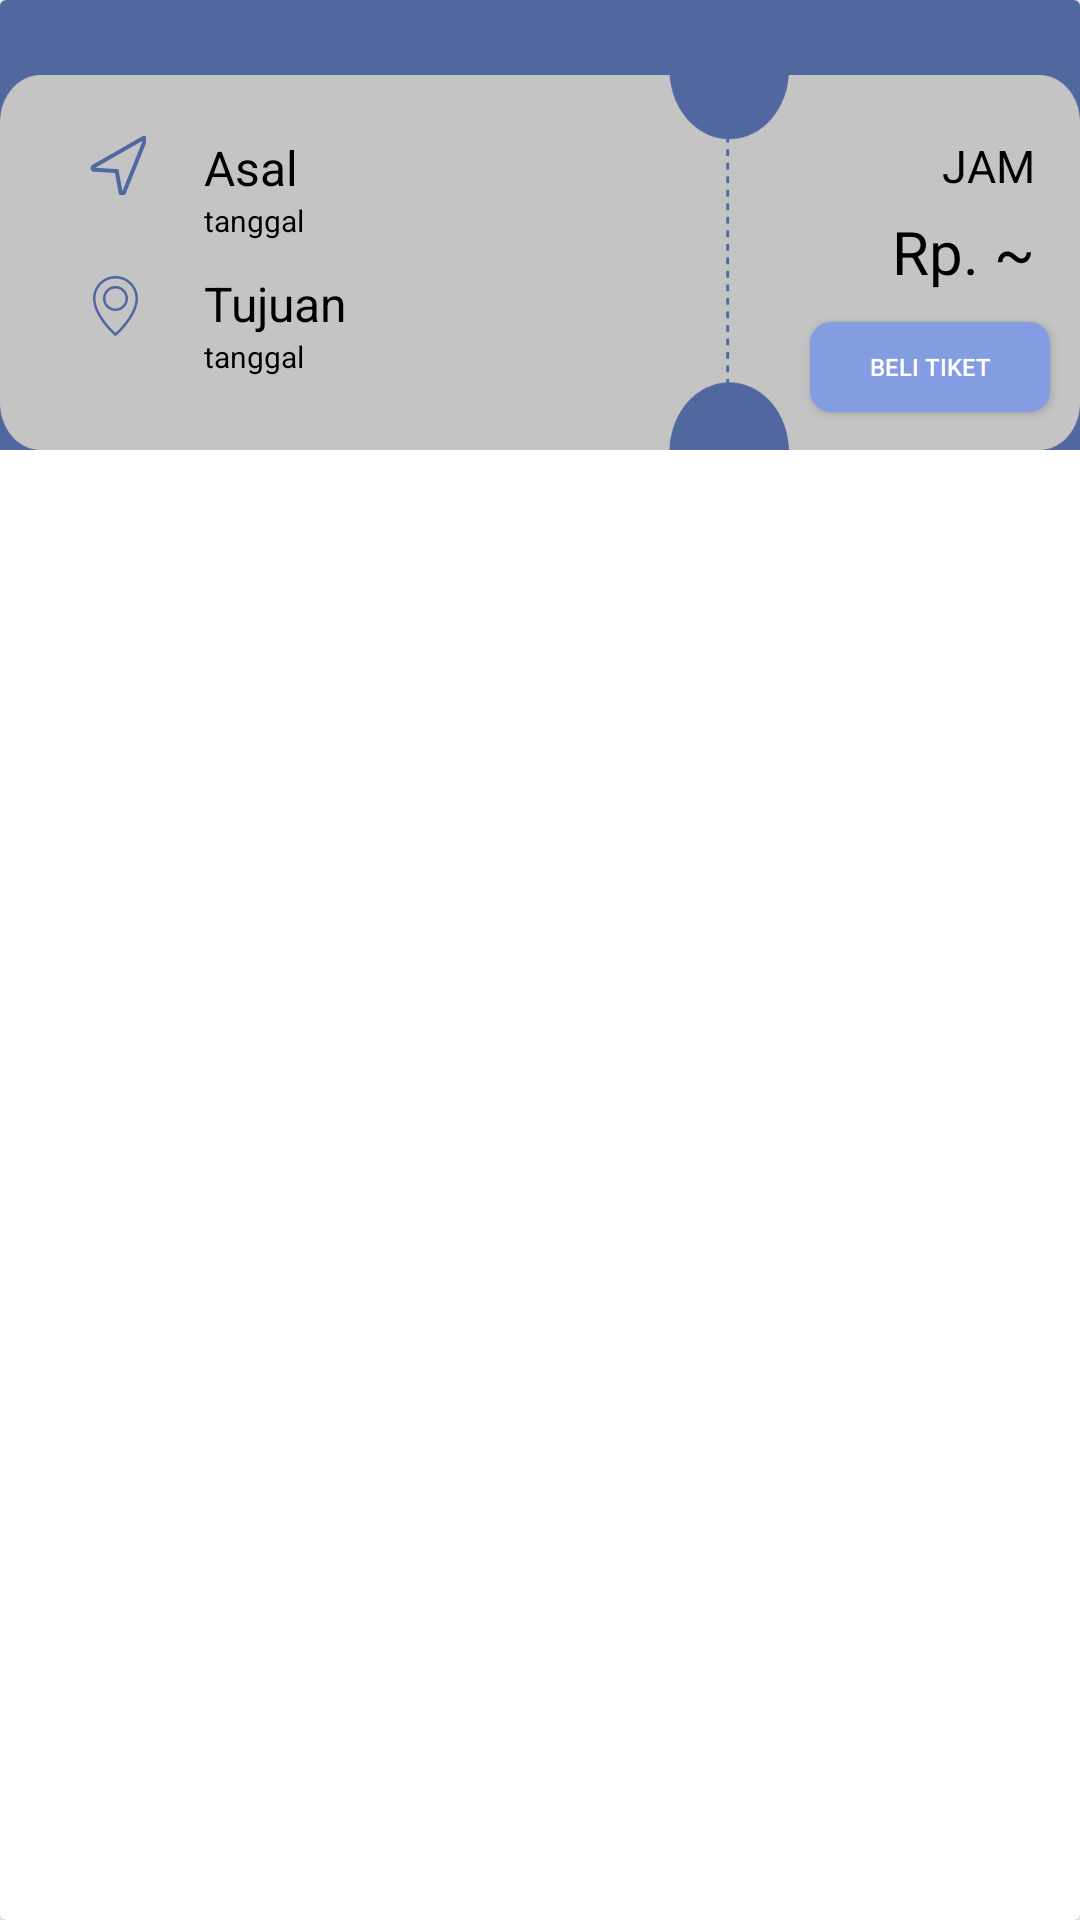

Produce the Android XML layout that renders to this screen, including the resource entries it uses.
<!-- AndroidManifest.xml: application theme Theme.Ngetravel -->
<!-- res/layout/cardview.xml -->
<?xml version="1.0" encoding="utf-8"?>
<androidx.cardview.widget.CardView xmlns:android="http://schemas.android.com/apk/res/android"
    android:layout_width="match_parent"
    android:layout_height="wrap_content">

    <LinearLayout
        android:layout_width="wrap_content"
        android:layout_height="wrap_content"
        android:background="#5167A0">
        <RelativeLayout
            android:layout_marginTop="25dp"
            android:layout_width="wrap_content"
            android:layout_height="125dp"
            android:background="@drawable/ticket">

            <TextView
                android:layout_width="wrap_content"
                android:layout_height="wrap_content"
                android:id="@+id/idtiket"
                android:visibility="invisible"/>

            <ImageView
                android:id="@+id/send"
                android:layout_width="wrap_content"
                android:layout_height="20dp"
                android:layout_marginLeft="10dp"
                android:layout_marginTop="20dp"
                android:gravity="center"
                android:src="@drawable/send" />

            <TextView
                android:id="@+id/asal"
                android:layout_width="wrap_content"
                android:layout_height="wrap_content"
                android:text="Asal"
                android:textColor="@color/black"
                android:layout_toRightOf="@id/send"
                android:layout_marginTop="20dp"
                android:textSize="16sp" />

            <TextView
                android:layout_width="wrap_content"
                android:layout_height="wrap_content"
                android:text="tanggal"
                android:textSize="10sp"
                android:textColor="@color/black"
                android:id="@+id/berangkat"
                android:layout_below="@id/asal"
                android:layout_toRightOf="@id/send"/>

            <ImageView
                android:id="@+id/loc"
                android:layout_width="wrap_content"
                android:layout_height="20dp"
                android:layout_below="@id/send"
                android:layout_marginLeft="15dp"
                android:layout_marginTop="27dp"
                android:gravity="center"
                android:src="@drawable/loc"
                android:textStyle="bold" />

            <TextView
                android:id="@+id/tujuan"
                android:layout_width="wrap_content"
                android:layout_height="wrap_content"
                android:layout_below="@id/berangkat"
                android:layout_marginLeft="5dp"
                android:layout_marginTop="10dp"
                android:layout_toRightOf="@id/loc"
                android:text="Tujuan"
                android:textColor="@color/black"
                android:textSize="16sp" />

            <TextView
                android:id="@+id/sampai"
                android:layout_width="wrap_content"
                android:layout_height="wrap_content"
                android:layout_below="@id/tujuan"
                android:layout_marginLeft="5dp"
                android:layout_toRightOf="@id/loc"
                android:text="tanggal"
                android:textColor="@color/black"
                android:textSize="10sp" />

            <TextView
                android:layout_width="wrap_content"
                android:layout_height="wrap_content"
                android:text="JAM"
                android:textColor="@color/black"
                android:id="@+id/jam"
                android:textSize="15sp"
                android:layout_marginTop="20dp"
                android:layout_marginRight="15dp"
                android:layout_alignParentRight="true"/>

            <TextView
                android:id="@+id/harga"
                android:layout_width="wrap_content"
                android:layout_height="wrap_content"
                android:layout_below="@id/jam"
                android:layout_alignParentRight="true"
                android:layout_marginTop="5dp"
                android:layout_marginRight="15dp"
                android:text="Rp. ~"
                android:textColor="@color/black"
                android:textSize="20sp" />

            <Button
                android:id="@+id/btnBeli"
                android:layout_width="80dp"
                android:layout_height="30dp"
                android:layout_below="@id/harga"
                android:layout_alignParentRight="true"
                android:layout_marginTop="10dp"
                android:layout_marginRight="10dp"
                android:background="@drawable/belibtn"
                android:text="BELI TIKET"
                android:textSize="8sp"
                android:textColor="@color/white"/>

        </RelativeLayout>
    </LinearLayout>
</androidx.cardview.widget.CardView>
<!-- resources referenced by this layout -->
<resources>
  <color name="black">#FF000000</color>
  <color name="white">#FFFFFFFF</color>
  <!-- drawable belibtn (drawable) -->
  <?xml version="1.0" encoding="utf-8"?>
  <shape xmlns:android="http://schemas.android.com/apk/res/android"
      android:shape="rectangle">
      <solid android:color="#849DE2" />
      <corners android:bottomRightRadius="7dp"
          android:bottomLeftRadius="7dp"
          android:topRightRadius="7dp"
          android:topLeftRadius="7dp"/>
  </shape>
  <!-- drawable loc: png bitmap (drawable, 1877 bytes) -->
  <!-- drawable send: png bitmap (drawable, 1216 bytes) -->
  <!-- drawable ticket: png bitmap (drawable, 8012 bytes) -->
  <style name="Theme.Ngetravel" parent="Theme.MaterialComponents.DayNight.NoActionBar">
          
          <item name="colorPrimary">@color/purple_500</item>
          <item name="colorPrimaryVariant">@color/purple_700</item>
          <item name="colorOnPrimary">@color/bglayer</item>
          
          <item name="colorSecondary">@color/teal_200</item>
          <item name="colorSecondaryVariant">@color/teal_700</item>
          <item name="colorOnSecondary">@color/black</item>
          
          <item name="android:statusBarColor" tools:targetApi="l">?attr/colorPrimaryVariant</item>
          
      </style>
  <color name="purple_500">#FF6200EE</color>
  <color name="purple_700">#FF3700B3</color>
  <color name="bglayer">#5167A0</color>
  <color name="teal_200">#FF03DAC5</color>
  <color name="teal_700">#FF018786</color>
</resources>
